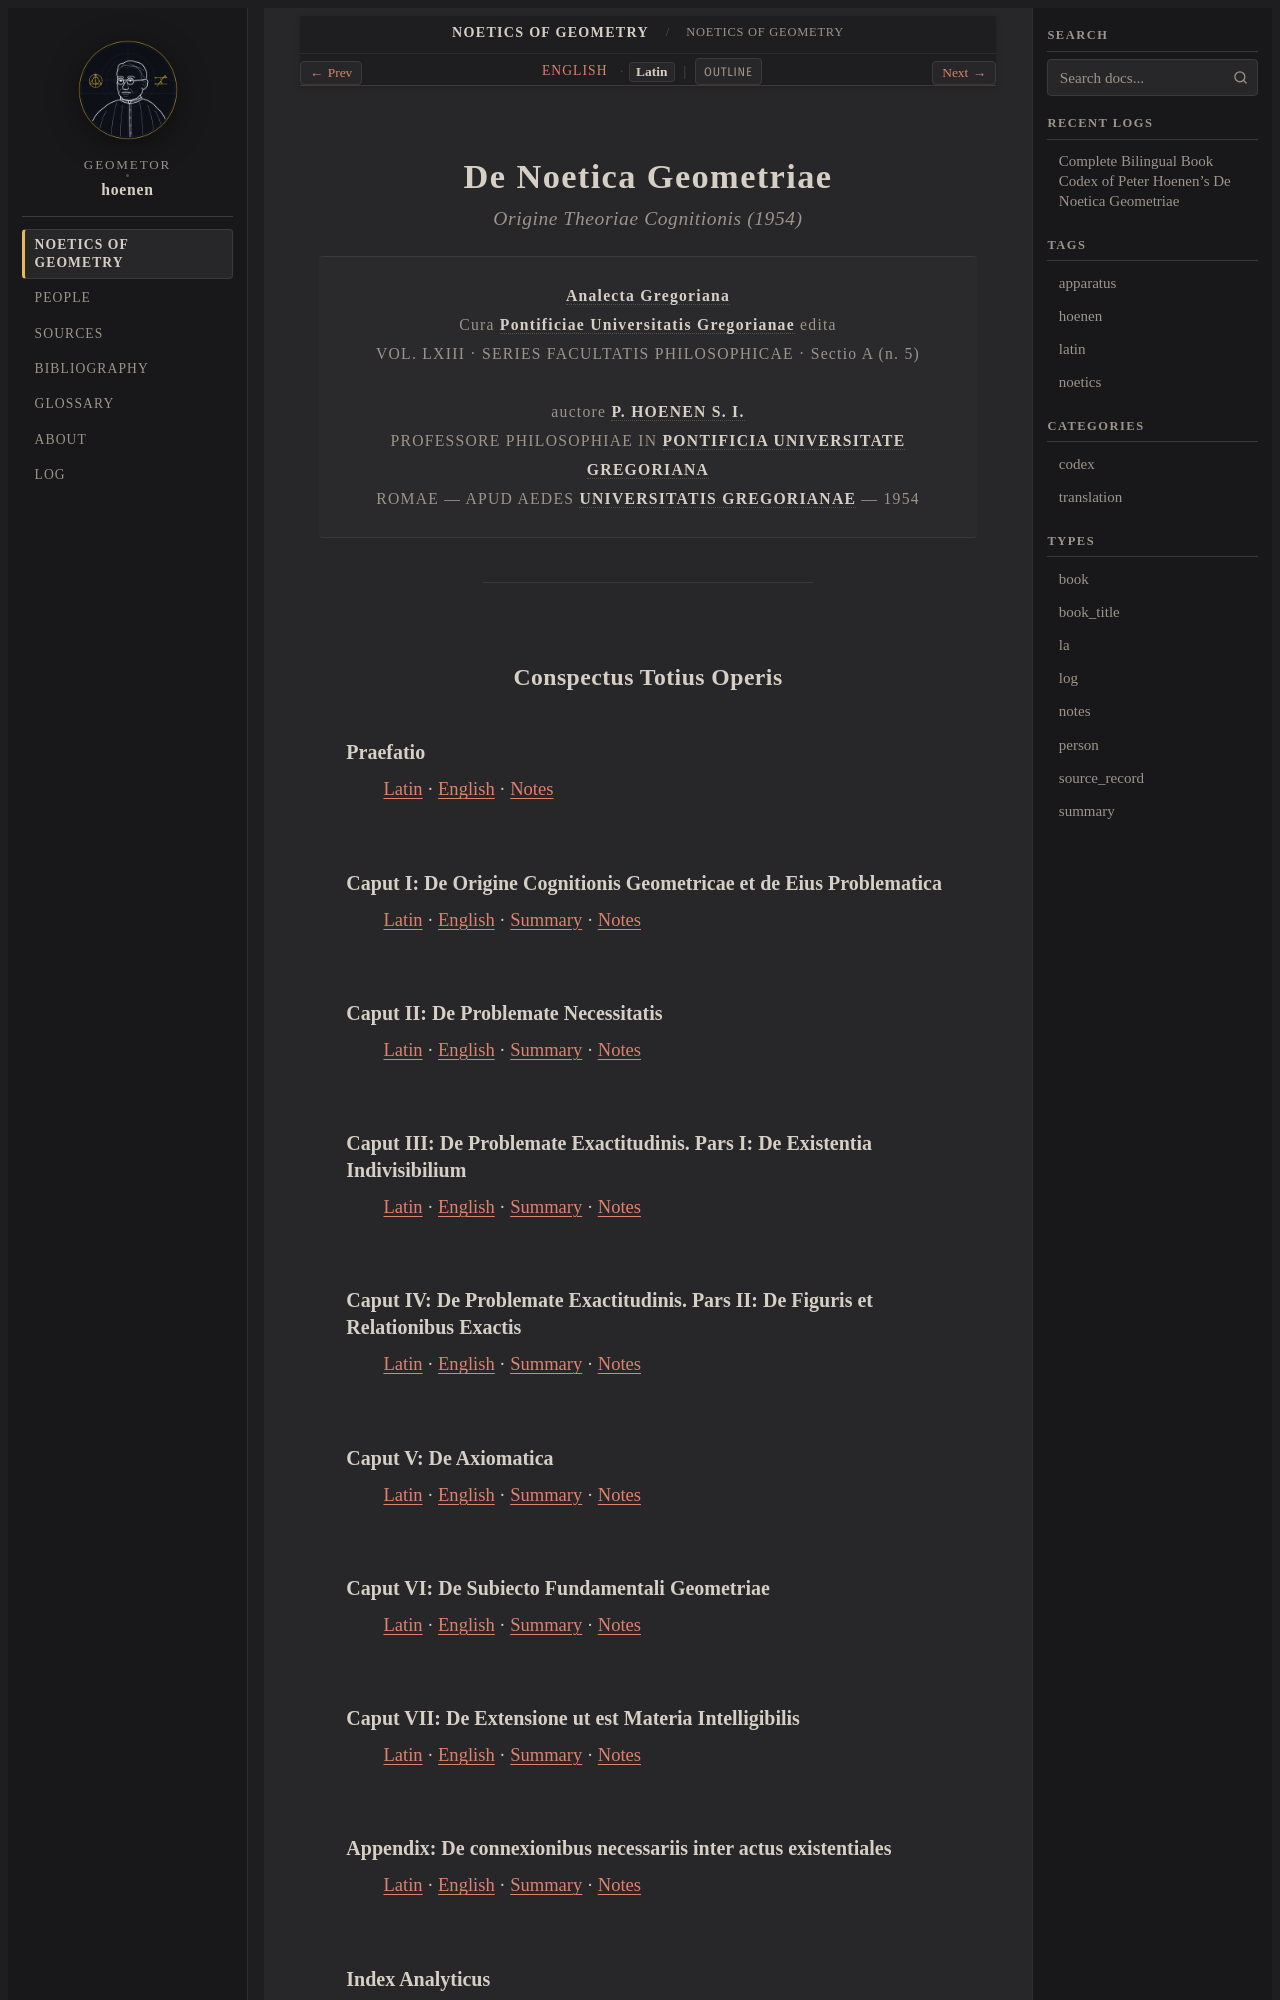

repository: geometor/hoenen · page: de_noetica_geometriae/title-la.html · generator: sphinx

:type: book_title
:layout: book
:title: De Noetica Geometriae
:book_title: De Noetica Geometriae
:book_subtitle: Origine Theoriae Cognitionis (1954)
:author: Petrus Hubertus Jacobus Hoenen, S. J.
:toc_label: Conspectus
:persons_label: Index Nominum
:bibliography_label: Bibliographia
:glossary_label: Glossarium
:tracks: English: index | Latin: title-la

.. _de-noetica-geometriae-title-la:

De Noetica Geometriae
=====================

.. rubric:: Origine Theoriae Cognitionis (1954)

.. container:: title-page

   | :ref:`Analecta Gregoriana <about-analecta-gregoriana>`
   | Cura :ref:`Pontificiae Universitatis Gregorianae <about-gregorian-university>` edita
   | VOL. LXIII · SERIES FACULTATIS PHILOSOPHICAE · Sectio A (n. 5)
   |
   | auctore :ref:`P. HOENEN S. I. <about-peter-hoenen>`
   | PROFESSORE PHILOSOPHIAE IN :ref:`PONTIFICIA UNIVERSITATE GREGORIANA <about-gregorian-university>`
   | ROMAE — APUD AEDES :ref:`UNIVERSITATIS GREGORIANAE <about-gregorian-university>` — 1954

----

.. _conspectus-totius-operis:

Conspectus Totius Operis
------------------------

Praefatio
~~~~~~~~~

:ref:`Latin <preface-la>` · :ref:`English <preface-en>` · :ref:`Notes <preface-notes>`

Caput I: De Origine Cognitionis Geometricae et de Eius Problematica
~~~~~~~~~~~~~~~~~~~~~~~~~~~~~~~~~~~~~~~~~~~~~~~~~~~~~~~~~~~~~~~~~~~

:ref:`Latin <caput-1-la>` · :ref:`English <caput-1-en>` · :ref:`Summary <caput-1-summary>` · :ref:`Notes <caput-1-notes>`

Caput II: De Problemate Necessitatis
~~~~~~~~~~~~~~~~~~~~~~~~~~~~~~~~~~~~

:ref:`Latin <caput-2-la>` · :ref:`English <caput-2-en>` · :ref:`Summary <caput-2-summary>` · :ref:`Notes <caput-2-notes>`

Caput III: De Problemate Exactitudinis. Pars I: De Existentia Indivisibilium
~~~~~~~~~~~~~~~~~~~~~~~~~~~~~~~~~~~~~~~~~~~~~~~~~~~~~~~~~~~~~~~~~~~~~~~~~~~~

:ref:`Latin <caput-3-la>` · :ref:`English <caput-3-en>` · :ref:`Summary <caput-3-summary>` · :ref:`Notes <caput-3-notes>`

Caput IV: De Problemate Exactitudinis. Pars II: De Figuris et Relationibus Exactis
~~~~~~~~~~~~~~~~~~~~~~~~~~~~~~~~~~~~~~~~~~~~~~~~~~~~~~~~~~~~~~~~~~~~~~~~~~~~~~~~~~

:ref:`Latin <caput-4-la>` · :ref:`English <caput-4-en>` · :ref:`Summary <caput-4-summary>` · :ref:`Notes <caput-4-notes>`

Caput V: De Axiomatica
~~~~~~~~~~~~~~~~~~~~~~

:ref:`Latin <caput-5-la>` · :ref:`English <caput-5-en>` · :ref:`Summary <caput-5-summary>` · :ref:`Notes <caput-5-notes>`
